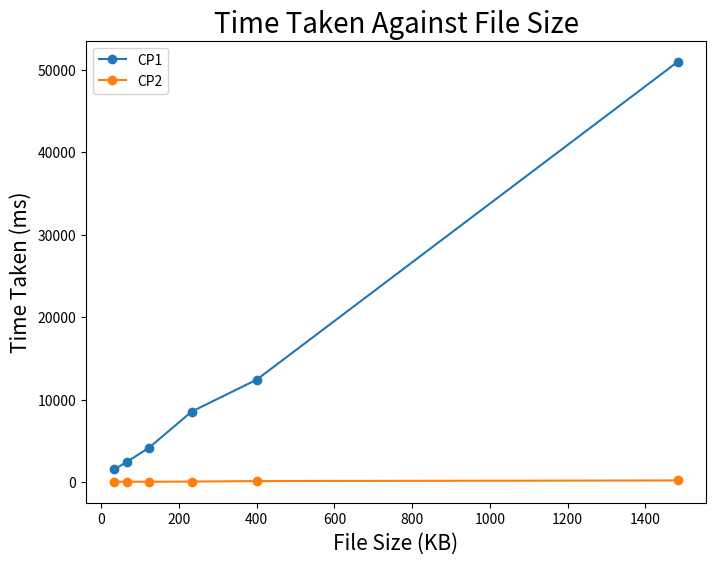

Write the Python code that produced this figure.
import matplotlib.pyplot as plt

x = [33, 66, 123, 232, 400, 1484]
y_cp1 = [1521.1146, 2461.2165, 4172.5188, 8527.9013, 12417.3577, 50963.4025]
y_cp2 = [39.5271, 38.7928, 39.7007, 58.1925, 117.0683, 194.2125]


throughput_cp1 = [x[i]/y_cp1[i] for i in range(len(x))]
throughput_cp2 = [x[i]/y_cp2[i] for i in range(len(x))]

plt.figure(num=None, figsize=(8, 6), dpi=80, facecolor='w', edgecolor='k')
plt.title("Time Taken Against File Size", fontsize=20)
plt.xlabel("File Size (KB)", fontsize=15)
plt.ylabel("Time Taken (ms)", fontsize=15)

plt.plot(x,y_cp1, marker = 'o', label = 'CP1')
plt.plot(x,y_cp2, marker = 'o', label = 'CP2')


plt.legend(loc='upper left')
plt.show()